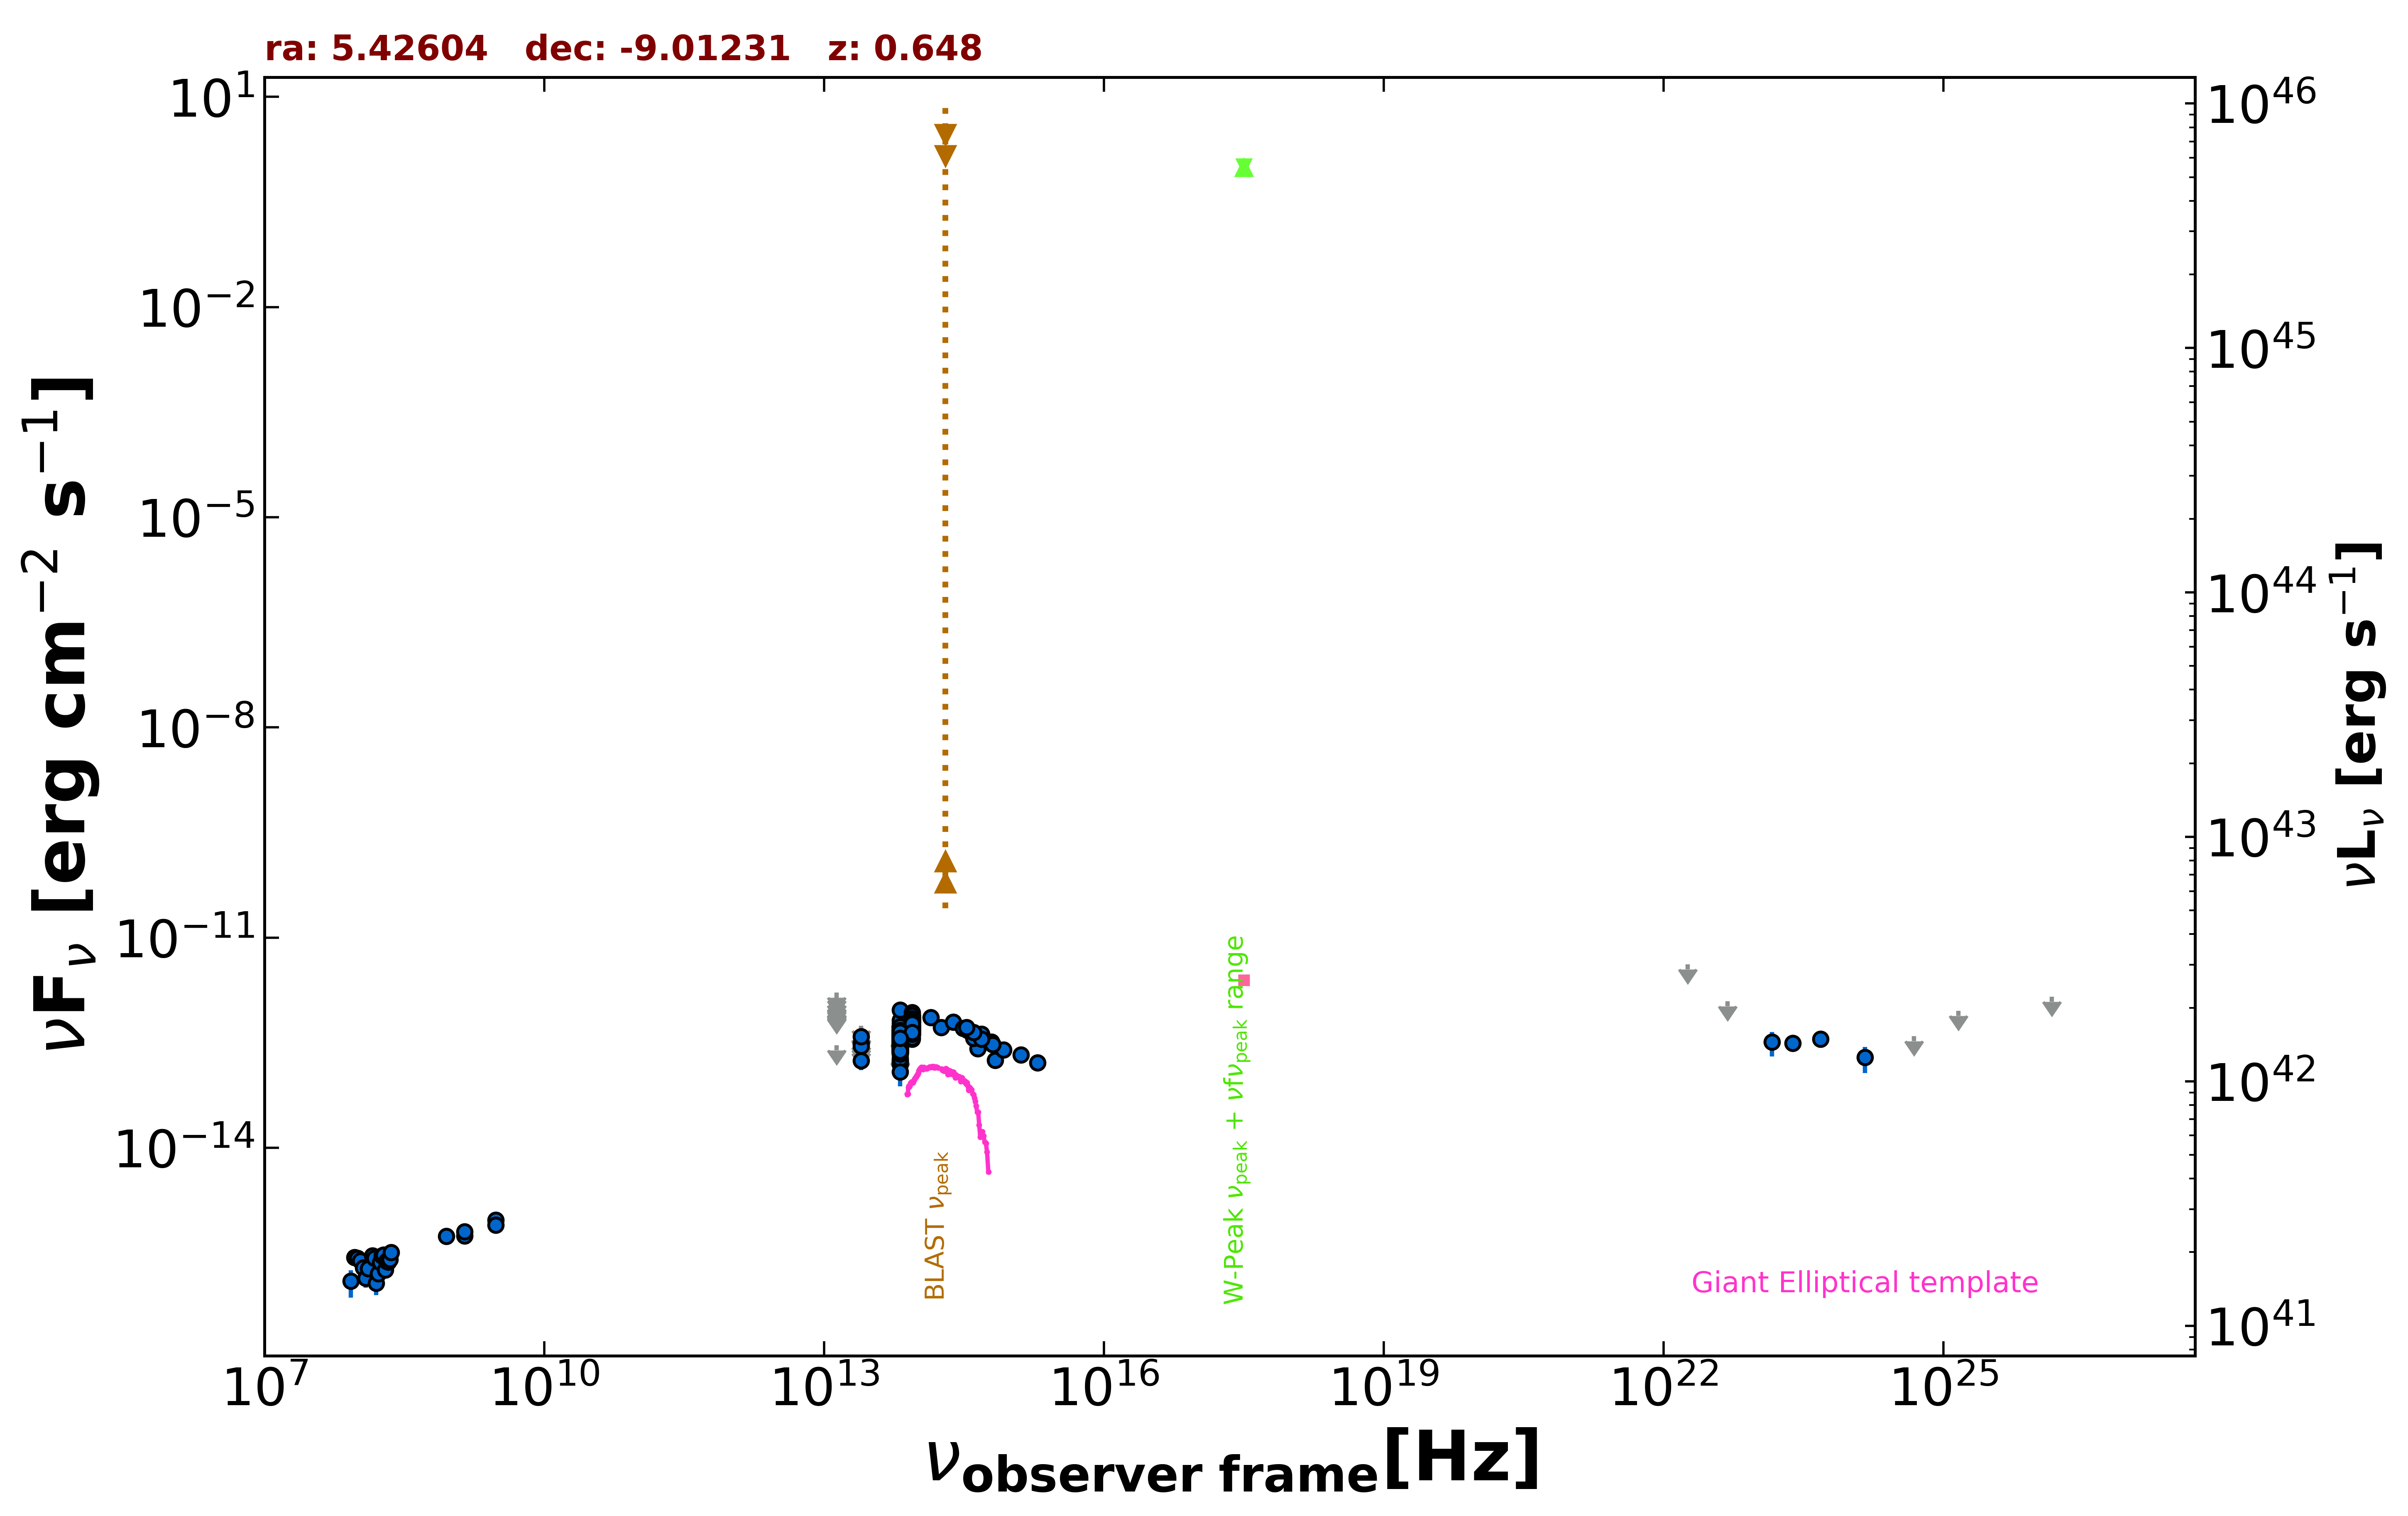

The file beside this chart, header and first rows:
freq., flux, err_flux, MJD_start, MJD_end, flag, catalog, reference
1.400e+09, 5.557e-16, 2.450e-18, 55000, 55000, , FIRST, White et al. 1997  ApJ  475 479
1.400e+09, 6.356e-16, 1.960e-17, 55000, 55000, , NVSS, Condon et al. 1998  AJ  115  1693
8.870e+08, 5.437e-16, 4.345e-17, 55000, 55000, , RACS, Hale et al. 2021  PASA  38  e058
3.000e+09, 9.237e-16, 2.480e-17, 55000, 55000, , VLASSQL, Gordon et al. 2021  ApJS  255  30
3.000e+09, 7.855e-16, 9.200e-18, 55000, 55000, , VLASSQL, Gordon et al. 2021  ApJS  255  30
1.500e+08, 1.647e-16, 1.725e-17, 55000, 55000, , TGSS150, Intema et al. 2017  A&A  598  A781
1.389e+14, 7.268e-13, 1.102e-13, 55000, 55000, , 2MASS, Skrutskie et al. 2006  AJ  131  1163
1.804e+14, 5.240e-13, 1.088e-13, 55000, 55000, , 2MASS, Skrutskie et al. 2006  AJ  131  1163
2.427e+14, 6.190e-13, 1.002e-13, 55000, 55000, , 2MASS, Skrutskie et al. 2006  AJ  131  1163
8.817e+13, 5.230e-13, 3.000e-15, 55000, 55000, , UNWISE, Schlafly et al. 2019  ApJS  240  30
6.517e+13, 3.231e-13, 4.100e-15, 55000, 55000, , UNWISE, Schlafly et al. 2019  ApJS  240  30
8.817e+13, 5.567e-13, 1.485e-14, 55000, 55000, , WISE, Wright et al. 2010  AJ  140  1868
6.517e+13, 3.476e-13, 1.155e-14, 55000, 55000, , WISE, Wright et al. 2010  AJ  140  1868
2.498e+13, 1.741e-13, 4.655e-14, 55000, 55000, , WISE, Wright et al. 2010  AJ  140  1868
1.363e+13, 2.916e-13, 0.000e+00, 55000, 55000, UL, WISE, Wright et al. 2010  AJ  140  1868
8.817e+13, 5.254e-13, 3.975e-14, 56834, 56834, , NEOWISE, Mainzer et al. 2014  ApJ  792  30
6.517e+13, 2.851e-13, 5.120e-14, 56834, 56834, , NEOWISE, Mainzer et al. 2014  ApJ  792  30
8.817e+13, 4.525e-13, 3.045e-14, 56834, 56834, , NEOWISE, Mainzer et al. 2014  ApJ  792  30
6.517e+13, 2.810e-13, 4.260e-14, 56834, 56834, , NEOWISE, Mainzer et al. 2014  ApJ  792  30
8.817e+13, 4.278e-13, 3.865e-14, 56834, 56834, , NEOWISE, Mainzer et al. 2014  ApJ  792  30
6.517e+13, 2.753e-13, 5.100e-14, 56834, 56834, , NEOWISE, Mainzer et al. 2014  ApJ  792  30
8.817e+13, 5.401e-13, 3.535e-14, 57196, 57196, , NEOWISE, Mainzer et al. 2014  ApJ  792  30
6.517e+13, 3.640e-13, 3.960e-14, 57196, 57196, , NEOWISE, Mainzer et al. 2014  ApJ  792  30
8.817e+13, 4.880e-13, 3.105e-14, 57197, 57197, , NEOWISE, Mainzer et al. 2014  ApJ  792  30
6.517e+13, 3.630e-13, 4.320e-14, 57197, 57197, , NEOWISE, Mainzer et al. 2014  ApJ  792  30
8.817e+13, 6.015e-13, 3.105e-14, 57197, 57197, , NEOWISE, Mainzer et al. 2014  ApJ  792  30
6.517e+13, 4.360e-13, 4.265e-14, 57197, 57197, , NEOWISE, Mainzer et al. 2014  ApJ  792  30
8.817e+13, 6.071e-13, 3.190e-14, 57196, 57196, , NEOWISE, Mainzer et al. 2014  ApJ  792  30
6.517e+13, 3.850e-13, 4.410e-14, 57196, 57196, , NEOWISE, Mainzer et al. 2014  ApJ  792  30
8.817e+13, 6.110e-13, 3.375e-14, 57197, 57197, , NEOWISE, Mainzer et al. 2014  ApJ  792  30
6.517e+13, 3.882e-13, 4.335e-14, 57197, 57197, , NEOWISE, Mainzer et al. 2014  ApJ  792  30
8.817e+13, 5.115e-13, 3.910e-14, 57197, 57197, , NEOWISE, Mainzer et al. 2014  ApJ  792  30
6.517e+13, 3.929e-13, 5.005e-14, 57197, 57197, , NEOWISE, Mainzer et al. 2014  ApJ  792  30
8.817e+13, 5.431e-13, 3.350e-14, 57196, 57196, , NEOWISE, Mainzer et al. 2014  ApJ  792  30
6.517e+13, 3.274e-13, 7.020e-14, 57196, 57196, , NEOWISE, Mainzer et al. 2014  ApJ  792  30
8.817e+13, 5.153e-13, 3.180e-14, 57197, 57197, , NEOWISE, Mainzer et al. 2014  ApJ  792  30
6.517e+13, 2.761e-13, 6.335e-14, 57197, 57197, , NEOWISE, Mainzer et al. 2014  ApJ  792  30
8.817e+13, 5.356e-13, 3.260e-14, 57196, 57196, , NEOWISE, Mainzer et al. 2014  ApJ  792  30
6.517e+13, 3.590e-13, 6.920e-14, 57196, 57196, , NEOWISE, Mainzer et al. 2014  ApJ  792  30
8.817e+13, 4.889e-13, 3.020e-14, 57196, 57196, , NEOWISE, Mainzer et al. 2014  ApJ  792  30
6.517e+13, 2.598e-13, 5.765e-14, 57196, 57196, , NEOWISE, Mainzer et al. 2014  ApJ  792  30
8.817e+13, 5.552e-13, 3.020e-14, 57196, 57196, , NEOWISE, Mainzer et al. 2014  ApJ  792  30
6.517e+13, 4.103e-13, 4.580e-14, 57196, 57196, , NEOWISE, Mainzer et al. 2014  ApJ  792  30
8.817e+13, 4.778e-13, 3.350e-14, 57561, 57561, , NEOWISE, Mainzer et al. 2014  ApJ  792  30
6.517e+13, 2.972e-13, 5.565e-14, 57561, 57561, , NEOWISE, Mainzer et al. 2014  ApJ  792  30
8.817e+13, 4.894e-13, 3.020e-14, 57561, 57561, , NEOWISE, Mainzer et al. 2014  ApJ  792  30
6.517e+13, 3.313e-13, 4.005e-14, 57561, 57561, , NEOWISE, Mainzer et al. 2014  ApJ  792  30
8.817e+13, 4.989e-13, 3.265e-14, 57560, 57560, , NEOWISE, Mainzer et al. 2014  ApJ  792  30
6.517e+13, 2.950e-13, 4.860e-14, 57560, 57560, , NEOWISE, Mainzer et al. 2014  ApJ  792  30
8.817e+13, 5.431e-13, 3.705e-14, 57560, 57560, , NEOWISE, Mainzer et al. 2014  ApJ  792  30
6.517e+13, 3.735e-13, 5.245e-14, 57560, 57560, , NEOWISE, Mainzer et al. 2014  ApJ  792  30
8.817e+13, 5.186e-13, 2.915e-14, 57560, 57560, , NEOWISE, Mainzer et al. 2014  ApJ  792  30
6.517e+13, 2.776e-13, 3.800e-14, 57560, 57560, , NEOWISE, Mainzer et al. 2014  ApJ  792  30
8.817e+13, 4.713e-13, 3.560e-14, 57561, 57561, , NEOWISE, Mainzer et al. 2014  ApJ  792  30
6.517e+13, 2.646e-13, 4.430e-14, 57561, 57561, , NEOWISE, Mainzer et al. 2014  ApJ  792  30
8.817e+13, 5.249e-13, 3.435e-14, 57011, 57011, , NEOWISE, Mainzer et al. 2014  ApJ  792  30
6.517e+13, 3.375e-13, 4.680e-14, 57011, 57011, , NEOWISE, Mainzer et al. 2014  ApJ  792  30
8.817e+13, 5.351e-13, 3.205e-14, 57011, 57011, , NEOWISE, Mainzer et al. 2014  ApJ  792  30
6.517e+13, 3.550e-13, 4.395e-14, 57011, 57011, , NEOWISE, Mainzer et al. 2014  ApJ  792  30
8.817e+13, 5.177e-13, 3.150e-14, 57012, 57012, , NEOWISE, Mainzer et al. 2014  ApJ  792  30
... 596 more rows
